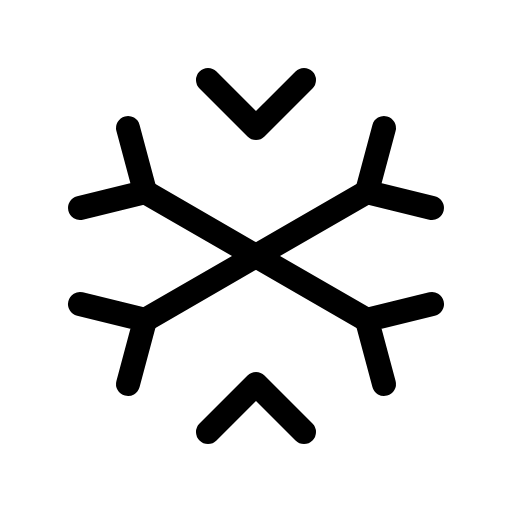
t = 0.00 s
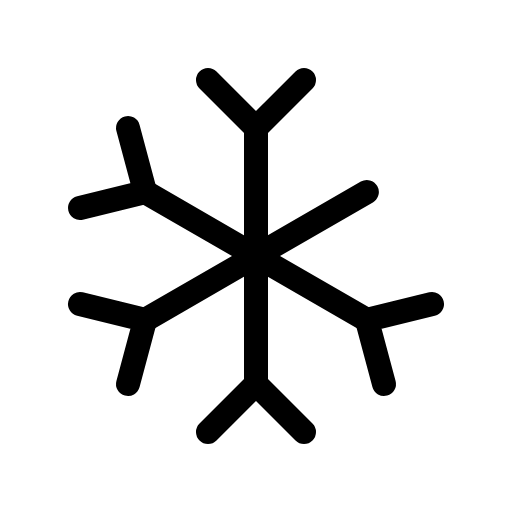
t = 2.40 s
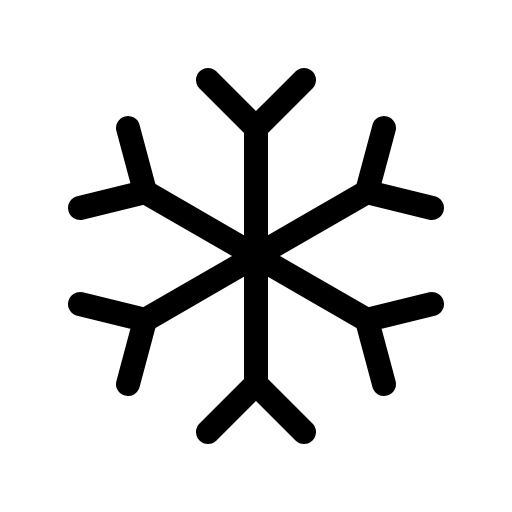
t = 2.78 s
t = 3.15 s: frame unchanged from t = 2.78 s, image omitted
t = 3.53 s: frame unchanged from t = 2.78 s, image omitted

The animated SVG that drew these frames (rendered in a browser with its animation timeline set to each time). Animation: 1 CSS @keyframes rule; one cycle of 3.90 s, repeats indefinitely.

<svg xmlns="http://www.w3.org/2000/svg" viewBox="0 0 256 256">
  <style>
    .draw-line {
      stroke-dasharray: 2000;
      stroke-dashoffset: 0;
    }
    svg:hover .draw-line {
      animation: phosphor-draw-in 1.5s ease-in-out infinite alternate;
    }
    @keyframes phosphor-draw-in {
      0%   { stroke-dashoffset: 2000; }
      100% { stroke-dashoffset: 0; }
    }
  </style><rect width="256" height="256" fill="none"/><line x1="128" y1="64" x2="128" y2="192" fill="none" stroke="currentColor" stroke-linecap="round" stroke-linejoin="round" stroke-width="12" class="draw-line" pathLength="1" style="animation-delay: 0s"/><polyline points="104 40 128 64 152 40" fill="none" stroke="currentColor" stroke-linecap="round" stroke-linejoin="round" stroke-width="12" class="draw-line" pathLength="1" style="animation-delay: 0.3s"/><polyline points="104 216 128 192 152 216" fill="none" stroke="currentColor" stroke-linecap="round" stroke-linejoin="round" stroke-width="12" class="draw-line" pathLength="1" style="animation-delay: 0.6s"/><line x1="72.57" y1="96" x2="183.43" y2="160" fill="none" stroke="currentColor" stroke-linecap="round" stroke-linejoin="round" stroke-width="12" class="draw-line" pathLength="1" style="animation-delay: 0.9s"/><polyline points="40 104 72.57 96 64 64" fill="none" stroke="currentColor" stroke-linecap="round" stroke-linejoin="round" stroke-width="12" class="draw-line" pathLength="1" style="animation-delay: 1.2s"/><polyline points="192 192 183.43 160 216 152" fill="none" stroke="currentColor" stroke-linecap="round" stroke-linejoin="round" stroke-width="12" class="draw-line" pathLength="1" style="animation-delay: 1.5s"/><line x1="72.57" y1="160" x2="183.43" y2="96" fill="none" stroke="currentColor" stroke-linecap="round" stroke-linejoin="round" stroke-width="12" class="draw-line" pathLength="1" style="animation-delay: 1.8s"/><polyline points="64 192 72.57 160 40 152" fill="none" stroke="currentColor" stroke-linecap="round" stroke-linejoin="round" stroke-width="12" class="draw-line" pathLength="1" style="animation-delay: 2.1s"/><polyline points="216 104 183.43 96 192 64" fill="none" stroke="currentColor" stroke-linecap="round" stroke-linejoin="round" stroke-width="12" class="draw-line" pathLength="1" style="animation-delay: 2.4s"/></svg>
